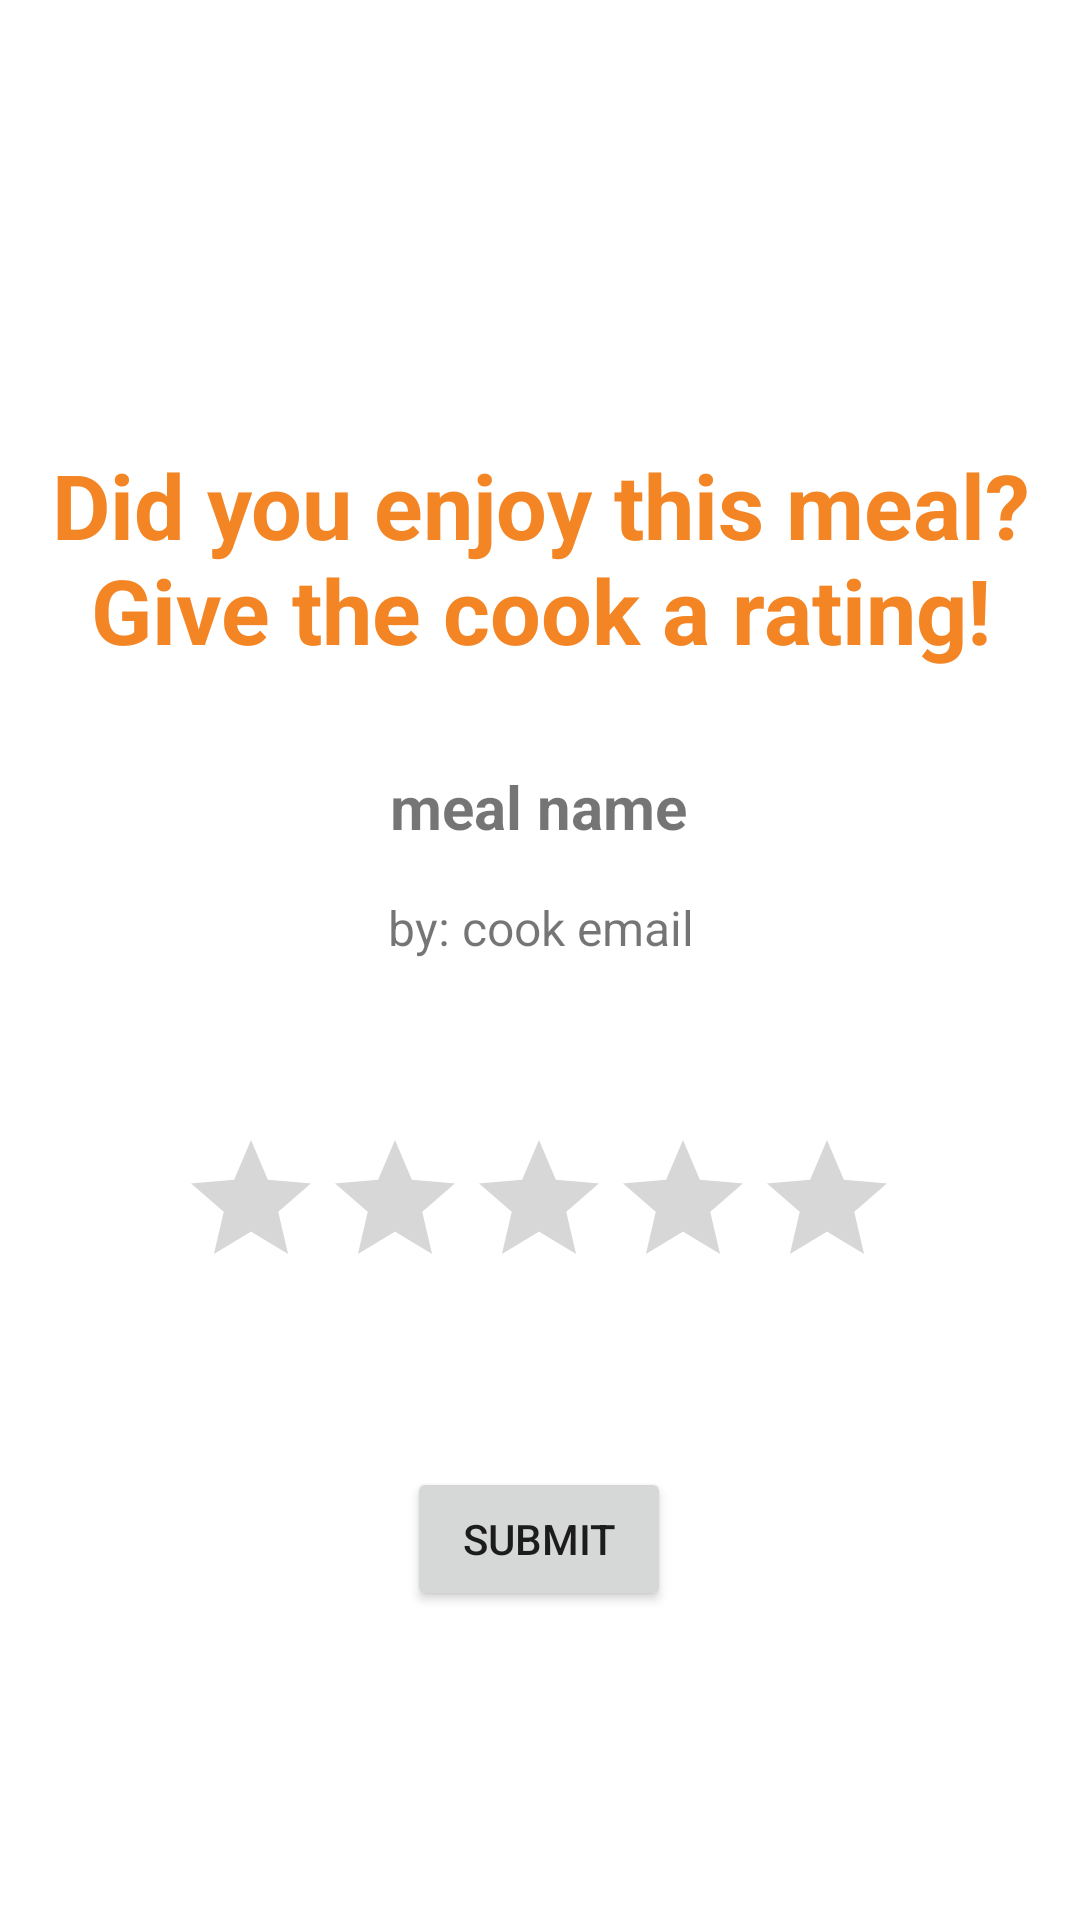

Android layout source for this screen:
<!-- AndroidManifest.xml: application theme Theme.ProjectTraining -->
<!-- res/layout/fragment_rate_meal.xml -->
<?xml version="1.0" encoding="utf-8"?>
<androidx.constraintlayout.widget.ConstraintLayout xmlns:android="http://schemas.android.com/apk/res/android"
    xmlns:app="http://schemas.android.com/apk/res-auto"
    xmlns:tools="http://schemas.android.com/tools"
    android:layout_width="match_parent"
    android:layout_height="match_parent"
    android:padding="16dp"
    tools:context=".RateMeal">

    <TextView
        android:id="@+id/RateMealTitle"
        android:layout_width="wrap_content"
        android:layout_height="wrap_content"
        android:layout_marginTop="132dp"
        android:text="Did you enjoy this meal? Give the cook a rating!"
        android:textAlignment="center"
        android:textColor="@color/orange"
        android:textSize="30sp"
        android:textStyle="bold"
        app:layout_constraintEnd_toEndOf="parent"
        app:layout_constraintStart_toStartOf="parent"
        app:layout_constraintTop_toTopOf="parent" />

    <TextView
        android:id="@+id/mealNametext"
        android:layout_width="wrap_content"
        android:layout_height="wrap_content"
        android:layout_marginTop="32dp"
        android:text="meal name"
        android:textSize="20sp"
        android:textStyle="bold"
        app:layout_constraintEnd_toEndOf="parent"
        app:layout_constraintHorizontal_bias="0.498"
        app:layout_constraintStart_toStartOf="parent"
        app:layout_constraintTop_toBottomOf="@+id/RateMealTitle" />

    <TextView
        android:id="@+id/bycookText"
        android:layout_width="wrap_content"
        android:layout_height="wrap_content"
        android:layout_marginTop="16dp"
        android:text="by: cook email"
        android:textSize="16sp"
        app:layout_constraintEnd_toEndOf="parent"
        app:layout_constraintHorizontal_bias="0.501"
        app:layout_constraintStart_toStartOf="parent"
        app:layout_constraintTop_toBottomOf="@+id/mealNametext" />

    <RatingBar
        android:id="@+id/mealRatingBar"
        android:layout_width="wrap_content"
        android:layout_height="wrap_content"
        android:layout_marginTop="56dp"
        android:numStars="5"
        android:progressTint="@color/yellow"
        android:stepSize="0.5"
        app:layout_constraintEnd_toEndOf="parent"
        app:layout_constraintHorizontal_bias="0.497"
        app:layout_constraintStart_toStartOf="parent"
        app:layout_constraintTop_toBottomOf="@+id/bycookText" />

    <Button
        android:id="@+id/mealRatingSubmitBtn"
        android:layout_width="wrap_content"
        android:layout_height="wrap_content"
        android:layout_marginTop="56dp"
        android:text="submit"
        app:layout_constraintEnd_toEndOf="parent"
        app:layout_constraintHorizontal_bias="0.498"
        app:layout_constraintStart_toStartOf="parent"
        app:layout_constraintTop_toBottomOf="@+id/mealRatingBar" />

</androidx.constraintlayout.widget.ConstraintLayout>
<!-- resources referenced by this layout -->
<resources>
  <color name="orange">#F38525</color>
  <color name="yellow">#FFC107</color>
  <style name="Theme.ProjectTraining" parent="Theme.MaterialComponents.DayNight.NoActionBar">
          
          <item name="colorPrimary">#FFC107</item>
          <item name="colorPrimaryVariant">@color/purple_700</item>
          <item name="colorOnPrimary">@color/white</item>
          
          <item name="colorSecondary">#FF5722</item>
          <item name="colorSecondaryVariant">@color/teal_700</item>
          <item name="colorOnSecondary">@color/black</item>
          
          <item name="android:statusBarColor">?attr/colorPrimaryVariant</item>
          
      </style>
  <color name="purple_700">#FF3700B3</color>
  <color name="white">#FFFFFFFF</color>
  <color name="teal_700">#FF018786</color>
  <color name="black">#FF000000</color>
</resources>
